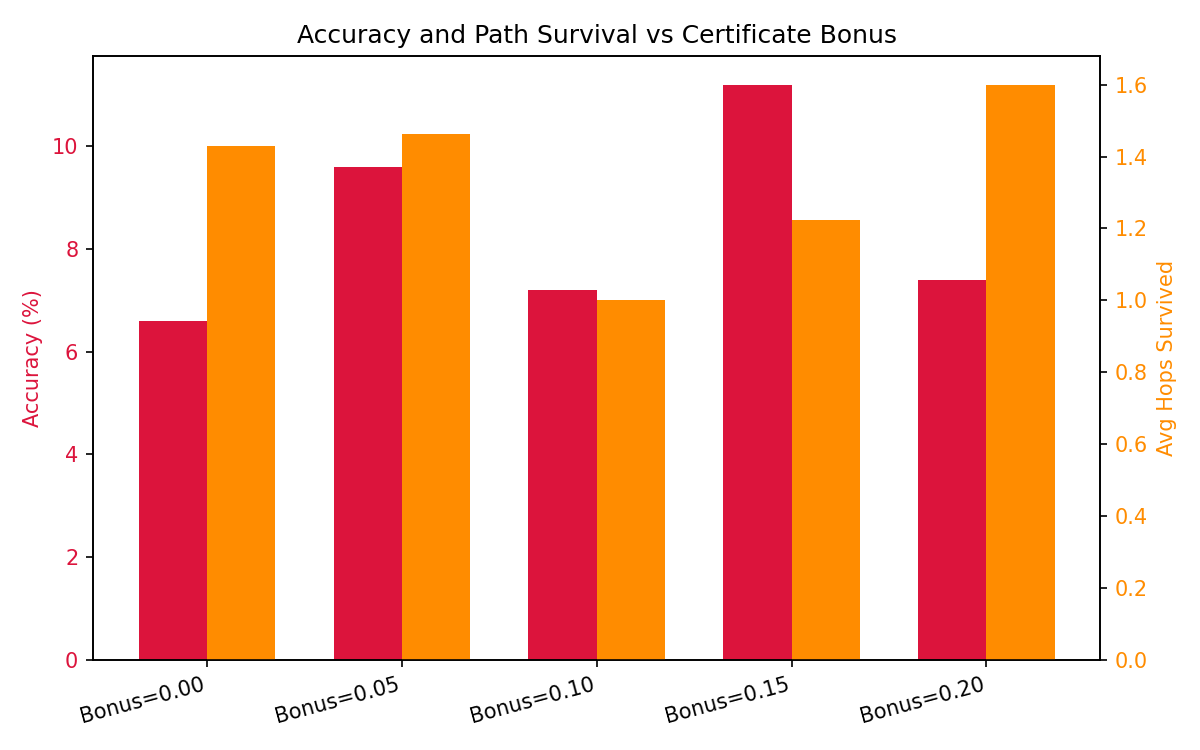

Source data for this figure (header and first rows):
Configuration, Baseline Accuracy, FAGS Accuracy, Accuracy Gain, Additional Search Cost, Efficiency Ratio, Gold Path Recovery Rate, Avg Hops Survived Post Revival
Bonus=0.00, 2.40%, 6.60%, 4.20%, 1069.16%, 0.004, 0.00%, 1.43
Bonus=0.05, 2.40%, 9.60%, 7.20%, 1046.70%, 0.007, 0.23%, 1.46
Bonus=0.10, 2.40%, 7.20%, 4.80%, 1042.84%, 0.005, 0.23%, 1.00
Bonus=0.15, 2.40%, 11.20%, 8.80%, 1053.48%, 0.008, 0.00%, 1.22
Bonus=0.20, 2.40%, 7.40%, 5.00%, 1034.91%, 0.005, 0.00%, 1.60
